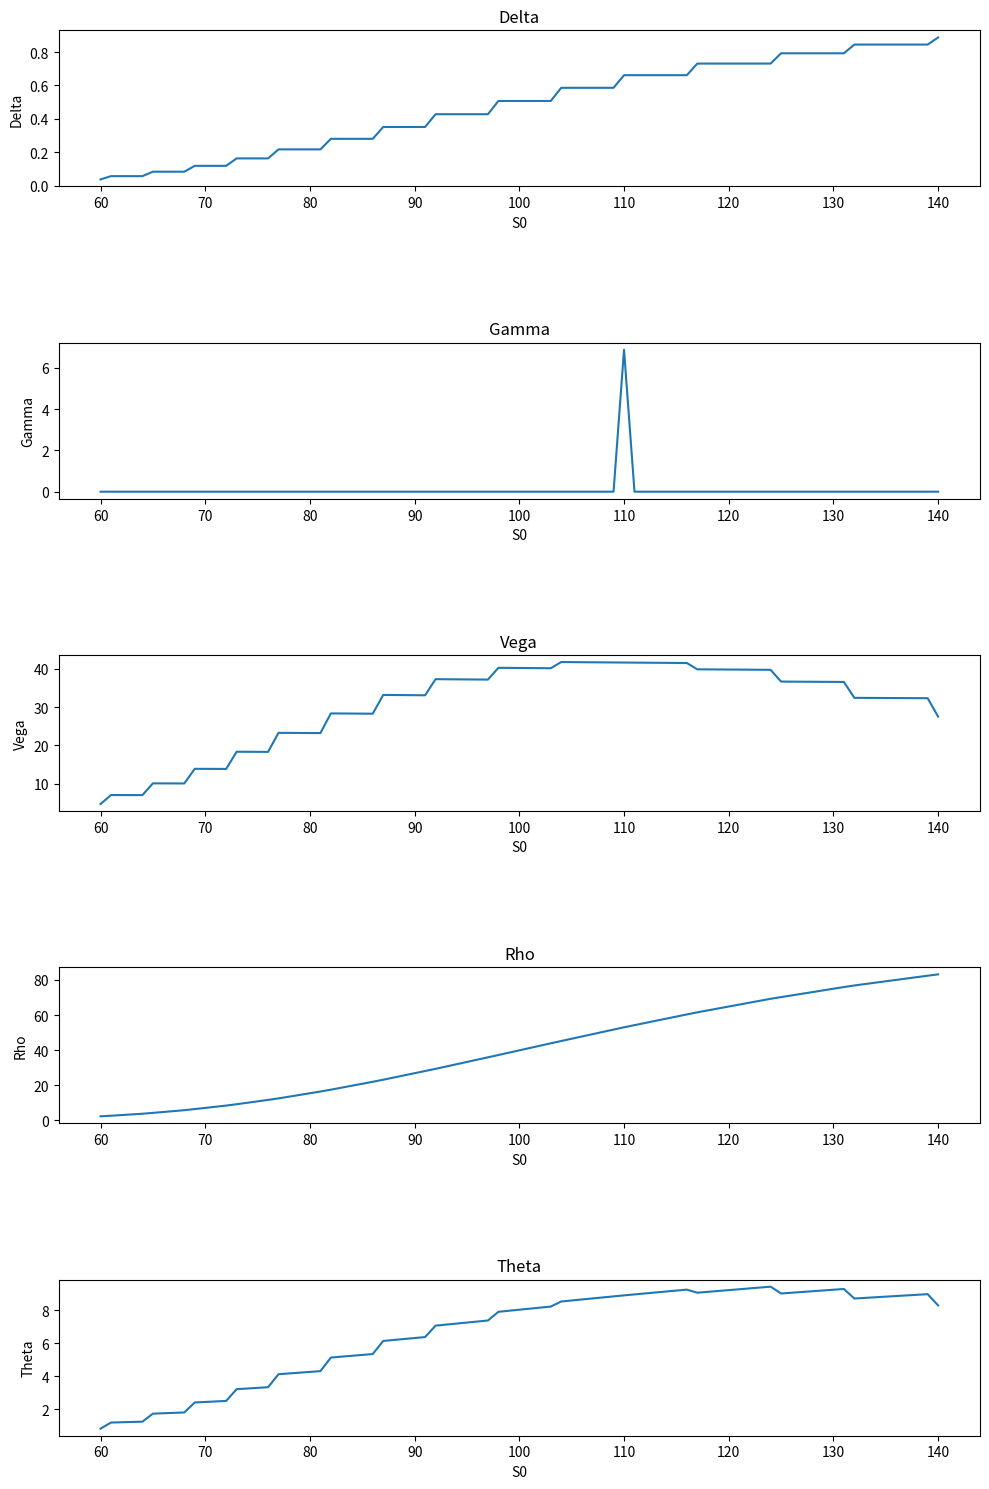

Write the Python code that produced this figure.
import math
import numpy as np
import matplotlib.pyplot as plt

# Parameters
r = 0.05  # risk-free rate
sigma = 0.3  # volatility
T = 1  # time to maturity in years
S0 = range(60, 141, 1)  # range of initial stock prices
K = 110  # strike price
N = 100  # number of time steps
eps = 0.0001  # small change for finite difference

# Function to compute the binomial tree for an American option
def binomial_tree_american(S0, K, r, sigma, T, N, option_type='call'):
    dt = T / N
    u = math.exp(sigma * math.sqrt(dt))
    d = 1 / u
    p = (math.exp(r * dt) - d) / (u - d)
    
    # Initialize asset prices at maturity
    asset_prices = np.zeros((N + 1, N + 1))
    for i in range(N + 1):
        for j in range(i + 1):
            asset_prices[j, i] = S0 * (u ** (i - j)) * (d ** j)
    
    # Initialize option values at maturity
    option_values = np.zeros((N + 1, N + 1))
    if option_type == 'call':
        option_values[:, N] = np.maximum(0, asset_prices[:, N] - K)
    elif option_type == 'put':
        option_values[:, N] = np.maximum(0, K - asset_prices[:, N])
    
    # Step back through the tree to calculate option price
    for i in range(N - 1, -1, -1):
        for j in range(i + 1):
            exercise = 0
            if option_type == 'call':
                exercise = max(0, asset_prices[j, i] - K)
            elif option_type == 'put':
                exercise = max(0, K - asset_prices[j, i])
            hold = (p * option_values[j, i + 1] + (1 - p) * option_values[j + 1, i + 1]) * math.exp(-r * dt)
            option_values[j, i] = max(exercise, hold)
    
    return option_values[0, 0]

# Allocate vector for American option prices
american_option_prices = []

# Compute American option price for each S0 value
for S in S0:
    price = binomial_tree_american(S, K, r, sigma, T, N, option_type='call')
    american_option_prices.append(price)
'''
# Plot the American option prices
plt.plot(S0, american_option_prices, label='American Call Option Price')
plt.xlabel('S0')
plt.ylabel('Option Price')
plt.title('American Call Option Price vs Initial Stock Price (S0)')
plt.legend()
plt.grid(True)
plt.show()
'''
# Function to compute the Greeks using finite differences
def binomial_tree_greeks(S0, K, r, sigma, T, N, eps, option_type='call'):
    price = binomial_tree_american(S0, K, r, sigma, T, N, option_type)
    price_up_S0 = binomial_tree_american(S0 * (1 + eps), K, r, sigma, T, N, option_type)
    price_down_S0 = binomial_tree_american(S0 * (1 - eps), K, r, sigma, T, N, option_type)
    price_up_sigma = binomial_tree_american(S0, K, r, sigma * (1 + eps), T, N, option_type)
    price_up_r = binomial_tree_american(S0, K, r + eps, sigma, T, N, option_type)
    price_down_T = binomial_tree_american(S0, K, r, sigma, T - eps, N, option_type)
    
    Delta = (price_up_S0 - price) / (eps * S0)
    Gamma = (price_up_S0 - 2 * price + price_down_S0) / ((eps * S0) ** 2)
    Vega = (price_up_sigma - price) / (eps * sigma)
    Rho = (price_up_r - price) / eps
    Theta = (price_down_T - price) / (-eps)
    
    return Delta, Gamma, Vega, Rho, Theta

# Allocate vectors for Greeks
Delta = []
Gamma = []
Vega = []
Rho = []
Theta = []

# Compute Greeks for each S0 value
for S in S0:
    delta, gamma, vega, rho, theta = binomial_tree_greeks(S, K, r, sigma, T, N, eps, option_type='call')
    Delta.append(delta)
    Gamma.append(gamma)
    Vega.append(vega)
    Rho.append(rho)
    Theta.append(theta)

#print the Greeks
print('Delta:', Delta)
print('Gamma:', Gamma)
print('Vega:', Vega)
print('Rho:', Rho)
print('Theta:', Theta)

# Define the number of subplots
num_subplots = 5

# Create a figure and subplots
fig, axs = plt.subplots(num_subplots, figsize=(10, 15))

# Define data and labels for each subplot
plot_data = [Delta, Gamma, Vega, Rho, Theta]
plot_labels = ['Delta', 'Gamma', 'Vega', 'Rho', 'Theta']

# Iterate over subplots and plot data
for i, ax in enumerate(axs):
    ax.plot(S0, plot_data[i])
    ax.set_xlabel('S0')
    ax.set_ylabel(plot_labels[i])
    ax.set_title(plot_labels[i])

# Adjust layout
plt.tight_layout()
plt.subplots_adjust(hspace=1)
plt.show()
